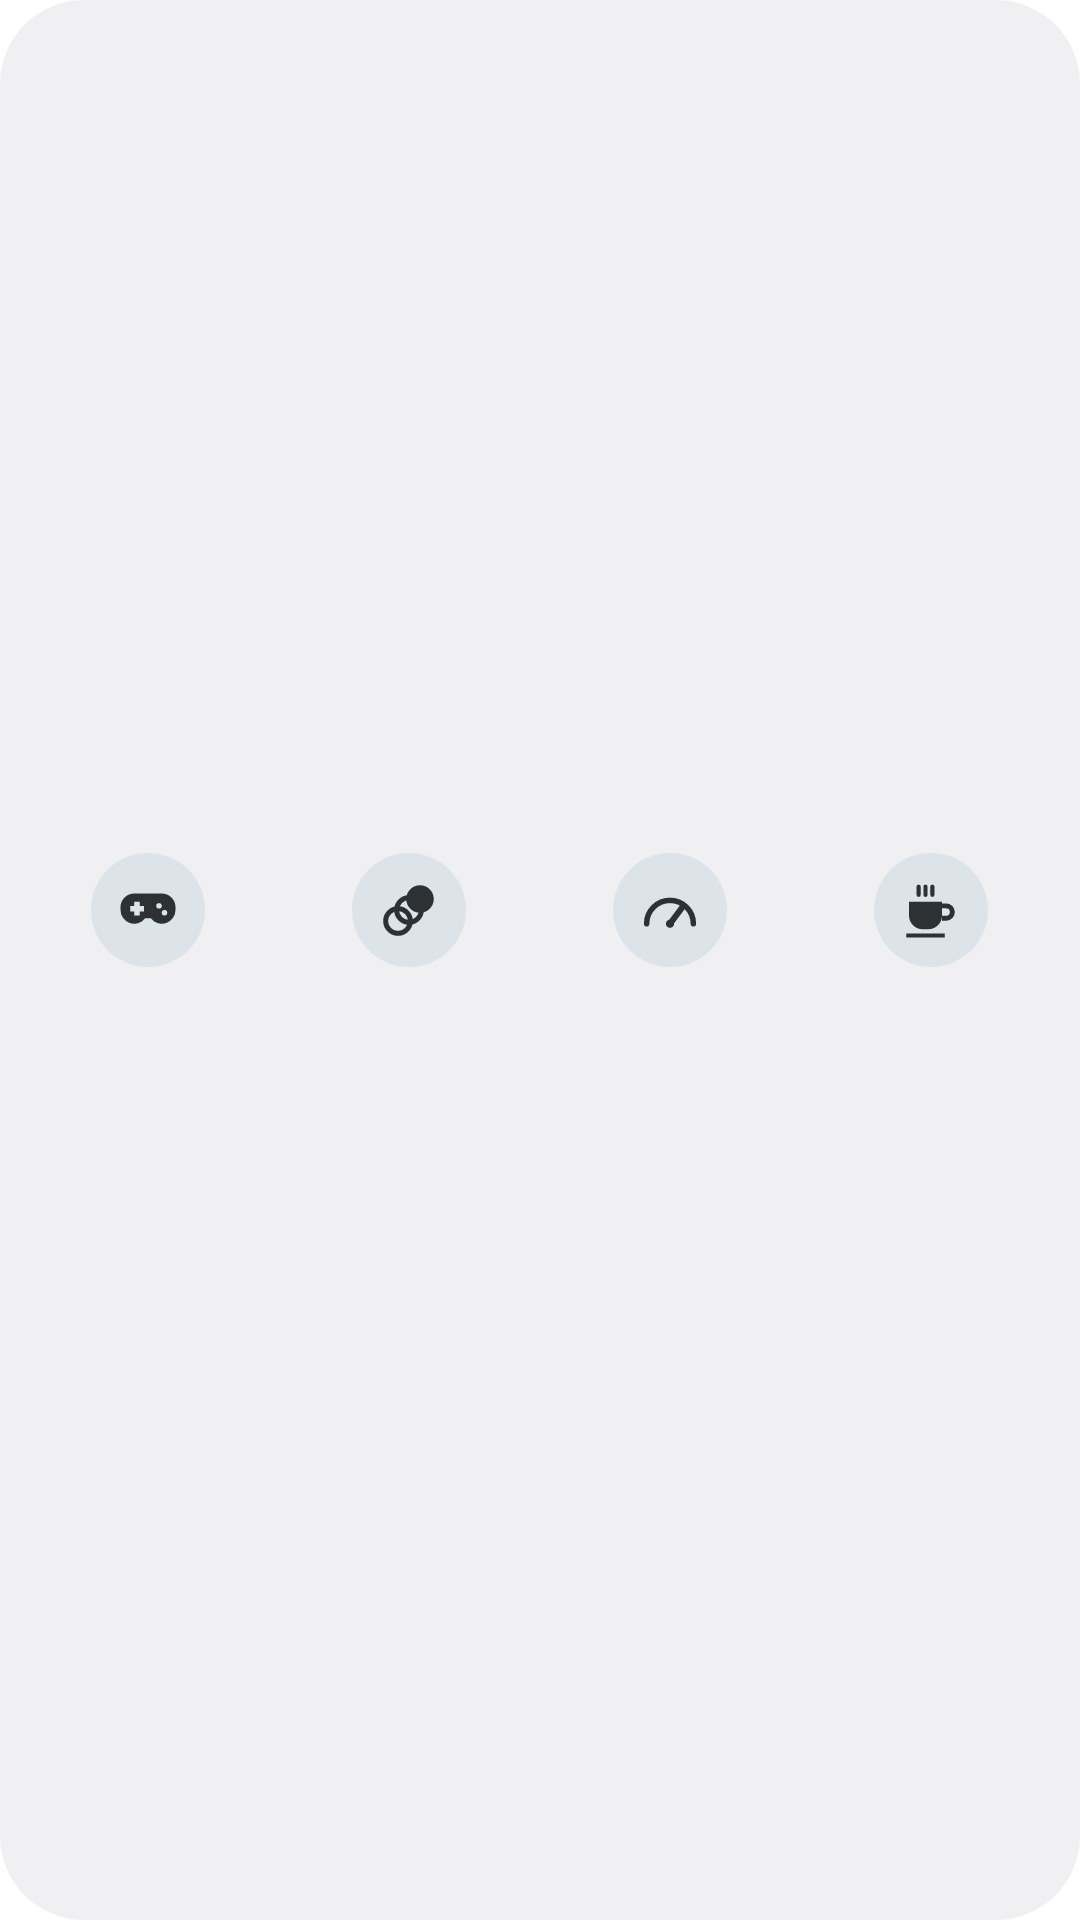

Produce the Android XML layout that renders to this screen, including the resource entries it uses.
<!-- AndroidManifest.xml: application theme Theme.ShizuBox -->
<!-- res/layout/widget_quick.xml -->
<?xml version="1.0" encoding="utf-8"?>
<LinearLayout xmlns:android="http://schemas.android.com/apk/res/android"
    android:id="@android:id/background"
    android:layout_width="match_parent"
    android:layout_height="match_parent"
    android:background="@drawable/widget_bg"
    android:gravity="center_vertical"
    android:orientation="horizontal"
    android:padding="6dp">

    <LinearLayout
        android:id="@+id/w_gaming"
        android:layout_width="0dp"
        android:layout_height="wrap_content"
        android:layout_weight="1"
        android:gravity="center_horizontal"
        android:orientation="vertical"
        android:paddingVertical="2dp">

        <ImageView
            android:id="@+id/w_gaming_icon"
            android:layout_width="38dp"
            android:layout_height="38dp"
            android:background="@drawable/widget_circle_off"
            android:padding="8dp"
            android:src="@drawable/ic_tile_gaming"
            android:tint="@color/widget_icon_off"
            android:contentDescription="@null" />

        <TextView
            android:id="@+id/w_gaming_label"
            android:layout_width="wrap_content"
            android:layout_height="wrap_content"
            android:layout_marginTop="2dp"
            android:maxLines="1"
            android:ellipsize="end"
            android:textColor="@color/widget_text"
            android:textSize="12sp" />

        <TextView
            android:id="@+id/w_gaming_state"
            android:layout_width="wrap_content"
            android:layout_height="wrap_content"
            android:maxLines="1"
            android:textColor="@color/widget_subtext"
            android:textSize="11sp" />
    </LinearLayout>

    <LinearLayout
        android:id="@+id/w_anim"
        android:layout_width="0dp"
        android:layout_height="wrap_content"
        android:layout_weight="1"
        android:gravity="center_horizontal"
        android:orientation="vertical"
        android:paddingVertical="2dp">

        <ImageView
            android:id="@+id/w_anim_icon"
            android:layout_width="38dp"
            android:layout_height="38dp"
            android:background="@drawable/widget_circle_off"
            android:padding="8dp"
            android:src="@drawable/ic_tile_animation"
            android:tint="@color/widget_icon_off"
            android:contentDescription="@null" />

        <TextView
            android:id="@+id/w_anim_label"
            android:layout_width="wrap_content"
            android:layout_height="wrap_content"
            android:layout_marginTop="2dp"
            android:maxLines="1"
            android:ellipsize="end"
            android:textColor="@color/widget_text"
            android:textSize="12sp" />

        <TextView
            android:id="@+id/w_anim_state"
            android:layout_width="wrap_content"
            android:layout_height="wrap_content"
            android:maxLines="1"
            android:textColor="@color/widget_subtext"
            android:textSize="11sp" />
    </LinearLayout>

    <LinearLayout
        android:id="@+id/w_refresh"
        android:layout_width="0dp"
        android:layout_height="wrap_content"
        android:layout_weight="1"
        android:gravity="center_horizontal"
        android:orientation="vertical"
        android:paddingVertical="2dp">

        <ImageView
            android:id="@+id/w_refresh_icon"
            android:layout_width="38dp"
            android:layout_height="38dp"
            android:background="@drawable/widget_circle_off"
            android:padding="8dp"
            android:src="@drawable/ic_tile_refresh"
            android:tint="@color/widget_icon_off"
            android:contentDescription="@null" />

        <TextView
            android:id="@+id/w_refresh_label"
            android:layout_width="wrap_content"
            android:layout_height="wrap_content"
            android:layout_marginTop="2dp"
            android:maxLines="1"
            android:ellipsize="end"
            android:textColor="@color/widget_text"
            android:textSize="12sp" />

        <TextView
            android:id="@+id/w_refresh_state"
            android:layout_width="wrap_content"
            android:layout_height="wrap_content"
            android:maxLines="1"
            android:textColor="@color/widget_subtext"
            android:textSize="11sp" />
    </LinearLayout>

    <LinearLayout
        android:id="@+id/w_awake"
        android:layout_width="0dp"
        android:layout_height="wrap_content"
        android:layout_weight="1"
        android:gravity="center_horizontal"
        android:orientation="vertical"
        android:paddingVertical="2dp">

        <ImageView
            android:id="@+id/w_awake_icon"
            android:layout_width="38dp"
            android:layout_height="38dp"
            android:background="@drawable/widget_circle_off"
            android:padding="8dp"
            android:src="@drawable/ic_tile_coffee"
            android:tint="@color/widget_icon_off"
            android:contentDescription="@null" />

        <TextView
            android:id="@+id/w_awake_label"
            android:layout_width="wrap_content"
            android:layout_height="wrap_content"
            android:layout_marginTop="2dp"
            android:maxLines="1"
            android:ellipsize="end"
            android:textColor="@color/widget_text"
            android:textSize="12sp" />

        <TextView
            android:id="@+id/w_awake_state"
            android:layout_width="wrap_content"
            android:layout_height="wrap_content"
            android:maxLines="1"
            android:textColor="@color/widget_subtext"
            android:textSize="11sp" />
    </LinearLayout>

</LinearLayout>
<!-- resources referenced by this layout -->
<resources>
  <color name="widget_icon_off">@android:color/system_neutral1_800</color>
  <color name="widget_subtext">@android:color/system_neutral2_600</color>
  <color name="widget_text">@android:color/system_neutral1_900</color>
  <!-- drawable ic_tile_animation (drawable) -->
  <vector xmlns:android="http://schemas.android.com/apk/res/android"
      android:width="24dp" android:height="24dp"
      android:viewportWidth="24" android:viewportHeight="24">
      <path android:strokeColor="#FFFFFFFF" android:strokeWidth="1.8"
          android:pathData="M3.5,16a4.5,4.5 0 1,0 9,0a4.5,4.5 0 1,0 -9,0z" />
      <path android:strokeColor="#FFFFFFFF" android:strokeWidth="1.8"
          android:pathData="M7.5,12a4.5,4.5 0 1,0 9,0a4.5,4.5 0 1,0 -9,0z" />
      <path android:fillColor="#FFFFFFFF"
          android:pathData="M11,8a5,5 0 1,0 10,0a5,5 0 1,0 -10,0z" />
  </vector>
  <!-- drawable ic_tile_coffee (drawable) -->
  <vector xmlns:android="http://schemas.android.com/apk/res/android"
      android:width="24dp" android:height="24dp"
      android:viewportWidth="24" android:viewportHeight="24">
      <path android:fillColor="#FFFFFFFF"
          android:pathData="M4,9h12v5a5,5 0 0,1 -5,5h-2a5,5 0 0,1 -5,-5z" />
      <path android:strokeColor="#FFFFFFFF" android:strokeWidth="1.8"
          android:pathData="M16,10.5h1.5a2.25,2.25 0 0,1 0,4.5h-1.5" />
      <path android:strokeColor="#FFFFFFFF" android:strokeWidth="1.5" android:strokeLineCap="round"
          android:pathData="M7.5,3.5v3M10,3.5v3M12.5,3.5v3" />
      <path android:fillColor="#FFFFFFFF"
          android:pathData="M3,20.5h14v1.5h-14z" />
  </vector>
  <!-- drawable ic_tile_gaming (drawable) -->
  <vector xmlns:android="http://schemas.android.com/apk/res/android"
      android:width="24dp" android:height="24dp"
      android:viewportWidth="24" android:viewportHeight="24">
      <path android:fillColor="#FFFFFFFF" android:fillType="evenOdd"
          android:pathData="M7,6h10a5,5 0 0,1 5,5v1a5,5 0 0,1 -9,3h-2a5,5 0 0,1 -9,-3v-1a5,5 0 0,1 5,-5zM5.5,10.5h1.5v-1.5h2v1.5h1.5v2h-1.5v1.5h-2v-1.5h-1.5zM15,10.5a1,1 0 1,0 2,0a1,1 0 1,0 -2,0zM17,13a1,1 0 1,0 2,0a1,1 0 1,0 -2,0z" />
  </vector>
  <!-- drawable ic_tile_refresh (drawable) -->
  <vector xmlns:android="http://schemas.android.com/apk/res/android"
      android:width="24dp" android:height="24dp"
      android:viewportWidth="24" android:viewportHeight="24">
      <path android:strokeColor="#FFFFFFFF" android:strokeWidth="2" android:strokeLineCap="round"
          android:pathData="M3.5,17a8.5,8.5 0 1,1 17,0" />
      <path android:strokeColor="#FFFFFFFF" android:strokeWidth="2.2" android:strokeLineCap="round"
          android:pathData="M12,17l4.5,-6" />
      <path android:fillColor="#FFFFFFFF"
          android:pathData="M10.5,17a1.5,1.5 0 1,0 3,0a1.5,1.5 0 1,0 -3,0z" />
  </vector>
  <!-- drawable widget_bg (drawable) -->
  <shape xmlns:android="http://schemas.android.com/apk/res/android" android:shape="rectangle">
      <solid android:color="@color/widget_bg" />
      <corners android:radius="28dp" />
  </shape>
  <!-- drawable widget_circle_off (drawable) -->
  <shape xmlns:android="http://schemas.android.com/apk/res/android" android:shape="oval">
      <solid android:color="@color/widget_off" />
  </shape>
  <style name="Theme.ShizuBox" parent="android:Theme.Material.Light.NoActionBar">
          <item name="android:windowShowWallpaper">true</item>
          <item name="android:windowBackground">@android:color/transparent</item>
          <item name="android:windowIsTranslucent">true</item>
          <item name="android:windowNoTitle">true</item>
      </style>
  <color name="widget_bg">@android:color/system_neutral1_50</color>
  <color name="widget_off">@android:color/system_neutral2_100</color>
</resources>
